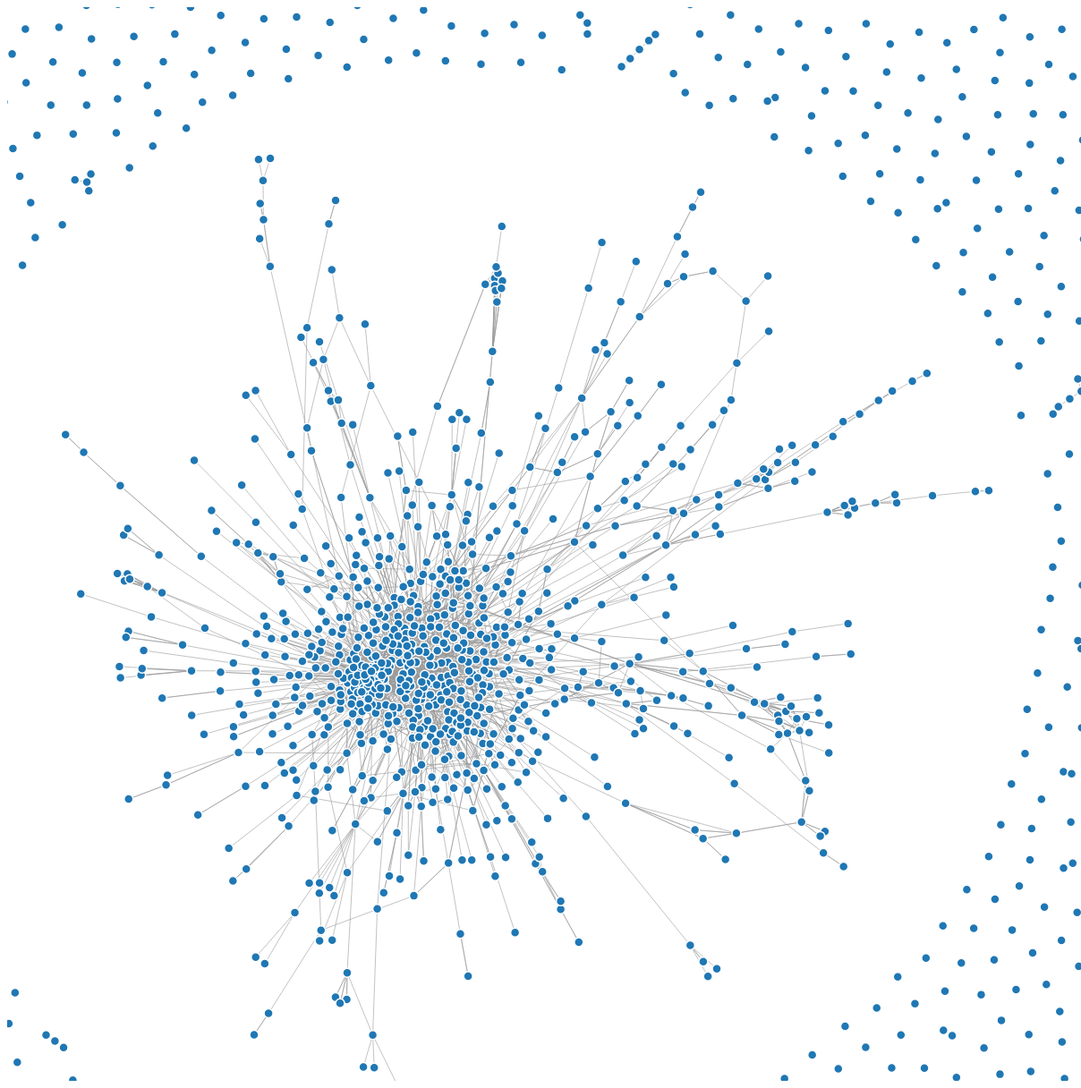
D3 v3 page, settled after 480 driven frames (8 s of simulated time); the page loaded 1 data file(s).



var width = 1200,
    height = 1200;

var color = d3.scale.category20();

var force = d3.layout.force()
    .charge(-120)
    .linkDistance(30)
    .size([width, height]);

var svg = d3.select("body").append("svg")
    .attr("width", width)
    .attr("height", height);

d3.json("data/cambridge_twitter_graph.json", function(error, graph) {
  force
      .nodes(graph.nodes)
      .links(graph.links)
      .linkDistance(5)
      .charge(-50)
      .start();

  var link = svg.selectAll(".link")
      .data(graph.links)
    .enter().append("line")
      .attr("class", "link")
      .style("stroke-width", function(d) { return Math.sqrt(d.value); });

  var node = svg.selectAll(".node")
      .data(graph.nodes)
    .enter().append("circle")
      .attr("class", "node")
      .attr("r", 5)
      .style("fill", function(d) { return color(d.group); })
      .call(force.drag);

  node.append("title")
      .text(function(d) { return d.name; });

  force.on("tick", function() {
    link.attr("x1", function(d) { return d.source.x; })
        .attr("y1", function(d) { return d.source.y; })
        .attr("x2", function(d) { return d.target.x; })
        .attr("y2", function(d) { return d.target.y; });

    node.attr("cx", function(d) { return d.x; })
        .attr("cy", function(d) { return d.y; });
  });
});



### data: data/cambridge_twitter_graph.json
{
 "nodes": [
  {
   "group": 1,
   "name": "9505692"
  },
  {
   "group": 1,
   "name": "1131878900"
  },
  {
   "group": 1,
   "name": "2258980745"
  },
  {
   "group": 1,
   "name": "80515357"
  },
  {
   "group": 1,
   "name": "65125781"
  },
  {
   "group": 1,
   "name": "778721682"
  },
  {
   "group": 1,
   "name": "145776234"
  },
  {
   "group": 1,
   "name": "14095470"
  },
  "... 1,753 more items"
 ],
 "links": [
  {
   "source": 0,
   "type": "friendship",
   "target": 1488,
   "value": 1
  },
  {
   "source": 0,
   "type": "friendship",
   "target": 1343,
   "value": 1
  },
  {
   "source": 0,
   "type": "friendship",
   "target": 1469,
   "value": 1
  },
  {
   "source": 1,
   "type": "friendship",
   "target": 331,
   "value": 1
  },
  {
   "source": 1,
   "type": "friendship",
   "target": 153,
   "value": 1
  },
  {
   "source": 1,
   "type": "friendship",
   "target": 761,
   "value": 1
  },
  {
   "source": 1,
   "type": "friendship",
   "target": 1332,
   "value": 1
  },
  {
   "source": 5,
   "type": "friendship",
   "target": 1114,
   "value": 1
  },
  "... 3,216 more items"
 ]
}